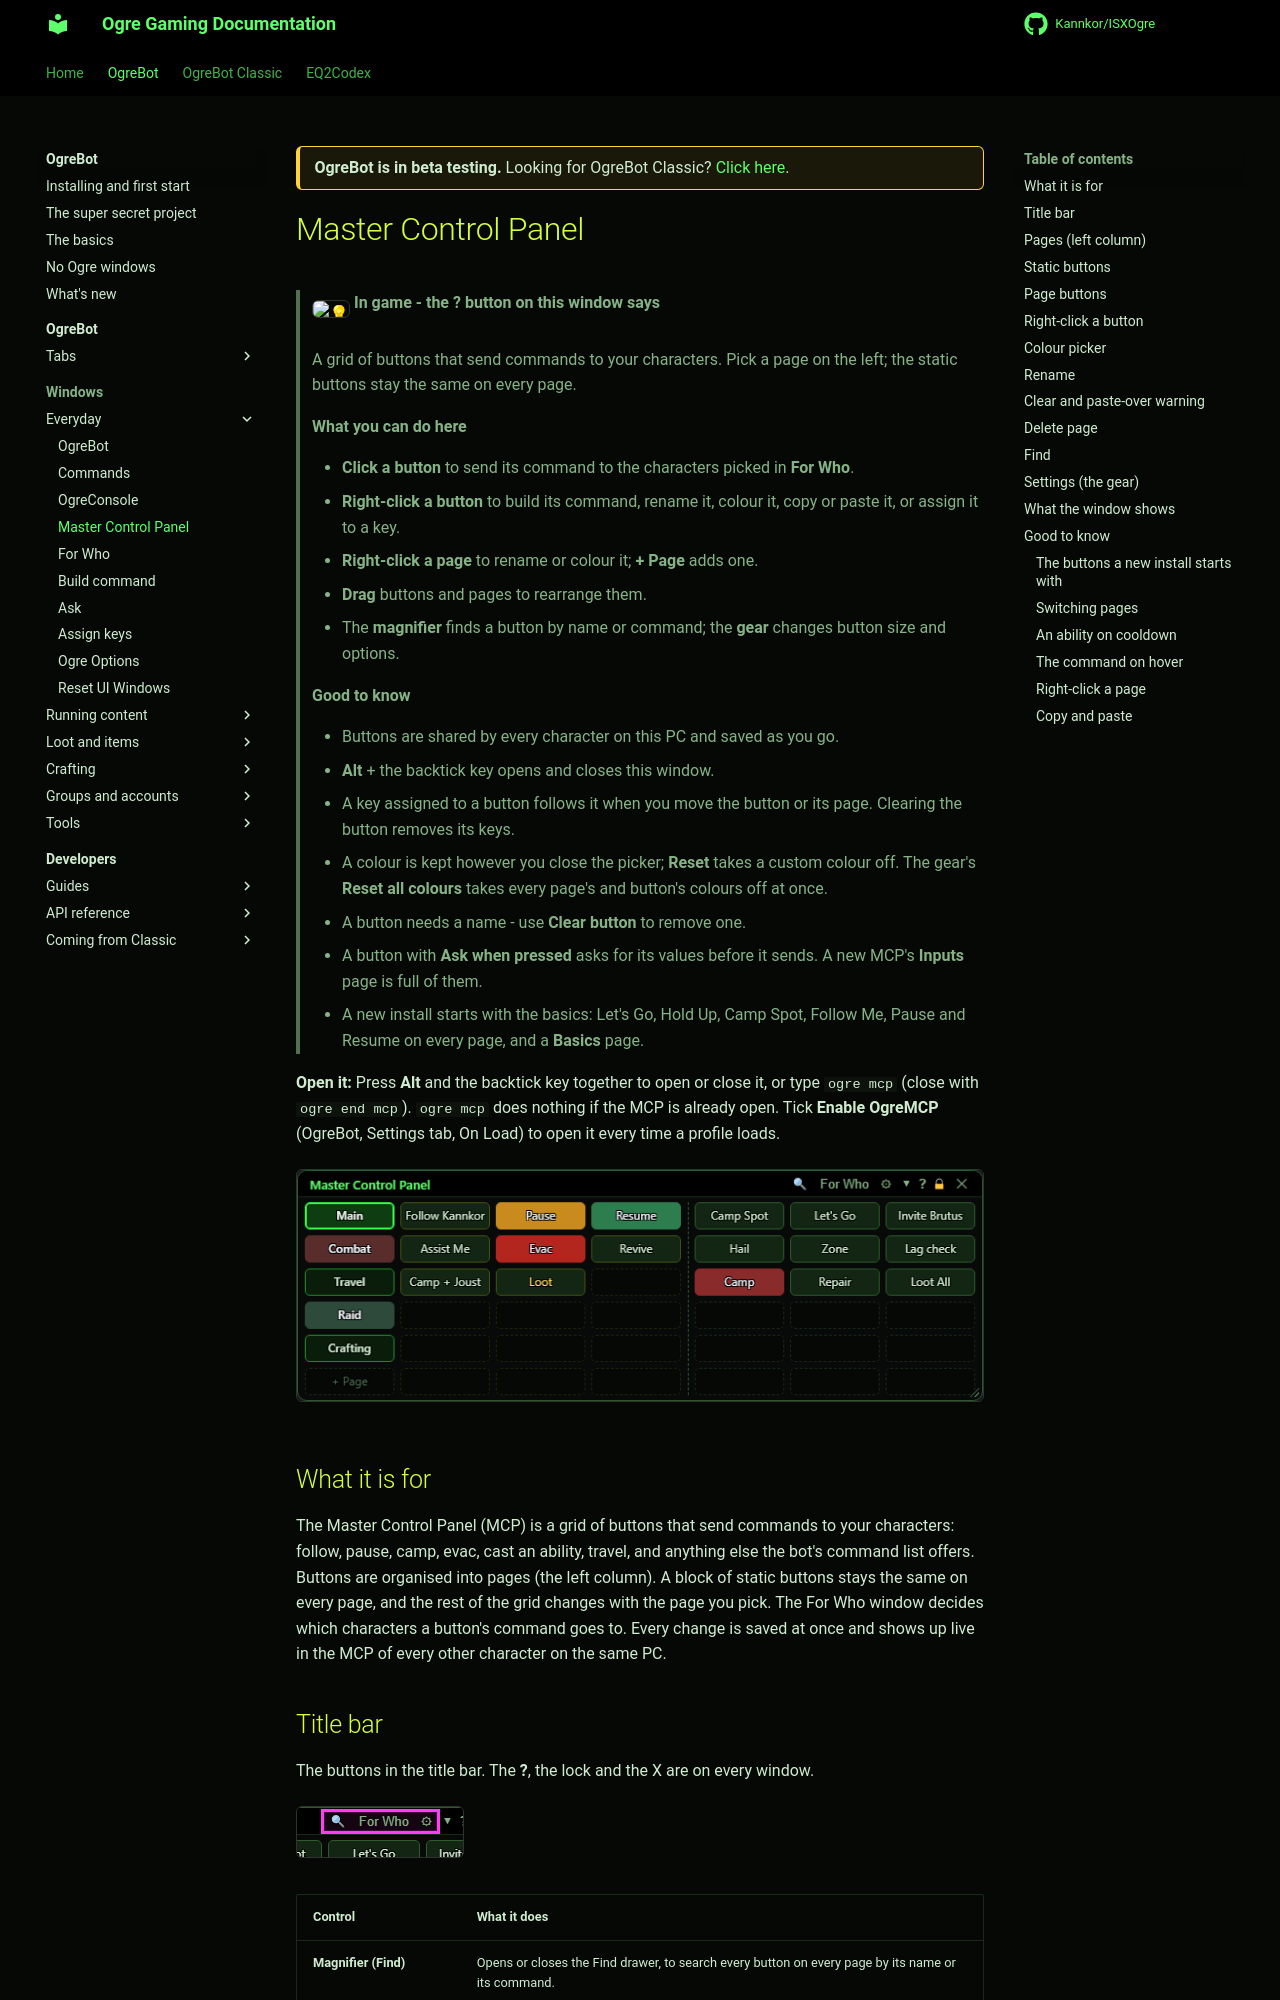

repository: Kannkor/ISXOgre · page: EQ2/bot/windows/mcp/index.html · generator: mkdocs

<div class="ogre-beta" markdown>
**OgreBot is in beta testing.** Looking for OgreBot Classic? [Click here](../../index.md).
</div>

# Master Control Panel

> **:bulb: In game - the ? button on this window says**
>
> A grid of buttons that send commands to your characters. Pick a page on the left; the static buttons stay the same on every page.
>
> **What you can do here**
>
> - **Click a button** to send its command to the characters picked in **For Who**.
> - **Right-click a button** to build its command, rename it, colour it, copy or paste it, or assign it to a key.
> - **Right-click a page** to rename or colour it; **+ Page** adds one.
> - **Drag** buttons and pages to rearrange them.
> - The **magnifier** finds a button by name or command; the **gear** changes button size and options.
>
> **Good to know**
>
> - Buttons are shared by every character on this PC and saved as you go.
> - **Alt** + the backtick key opens and closes this window.
> - A key assigned to a button follows it when you move the button or its page. Clearing the button removes its keys.
> - A colour is kept however you close the picker; **Reset** takes a custom colour off. The gear's **Reset all colours** takes every page's and button's colours off at once.
> - A button needs a name - use **Clear button** to remove one.
> - A button with **Ask when pressed** asks for its values before it sends. A new MCP's **Inputs** page is full of them.
> - A new install starts with the basics: Let's Go, Hold Up, Camp Spot, Follow Me, Pause and Resume on every page, and a **Basics** page.

**Open it:** Press **Alt** and the backtick key together to open or close it, or type `ogre mcp` (close with `ogre end mcp`). `ogre mcp` does nothing if the MCP is already open. Tick **Enable OgreMCP** (OgreBot, Settings tab, On Load) to open it every time a profile loads.

[![Master Control Panel](../assets/mcp/window.png)](../assets/mcp/window.png "Click for full size")
